The GitHub repository adityamathur06/SentryGlide contains a labelled image folder "splits" with 10 categories: body tissue or organ, gauze, glass equipment packaging, metal equipment packaging, organic waste, paper equipment packaging, plastic equipment packaging, syringe, syringe needle, tweezers. Examples follow, each with its label.

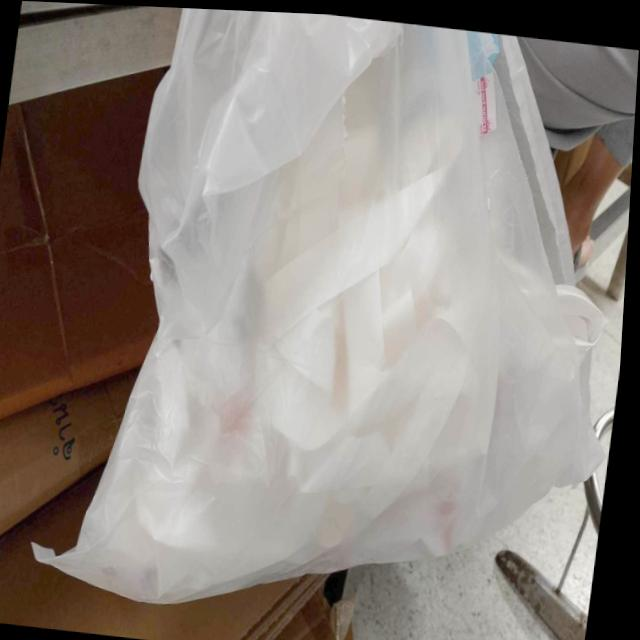
Label: paper equipment packaging

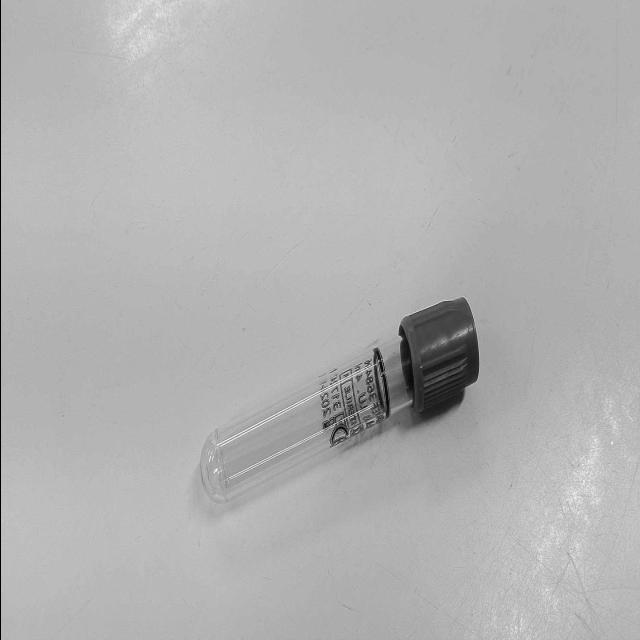
Label: glass equipment packaging

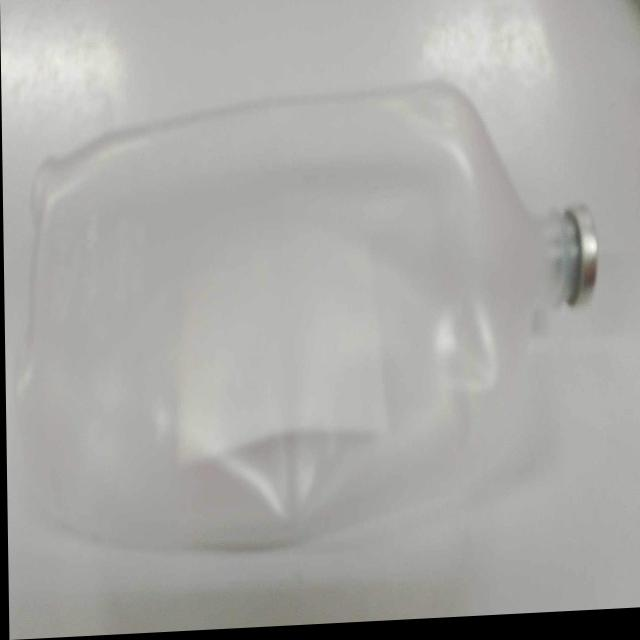
Label: plastic equipment packaging

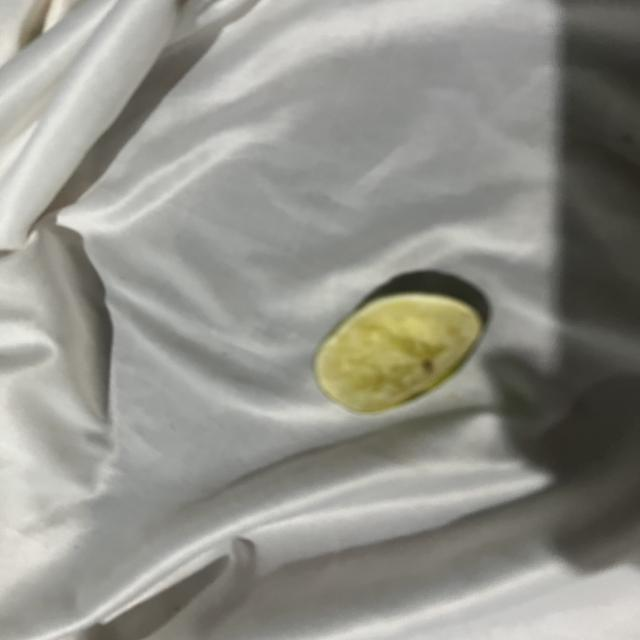
Label: organic waste

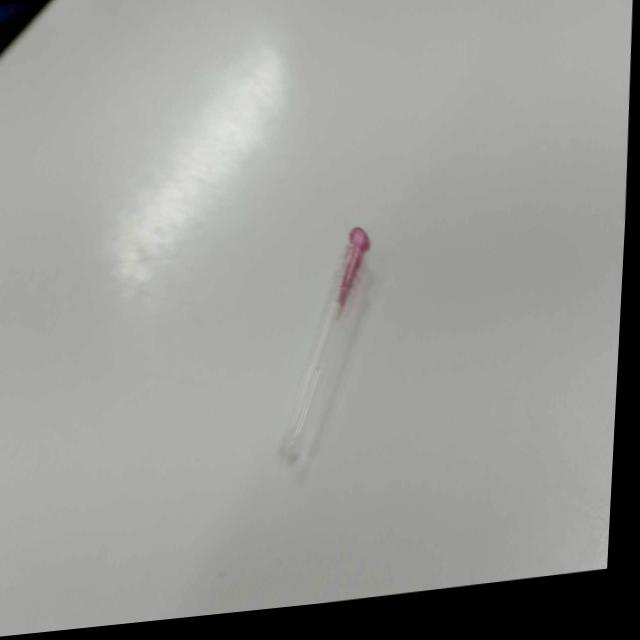
Label: syringe needle

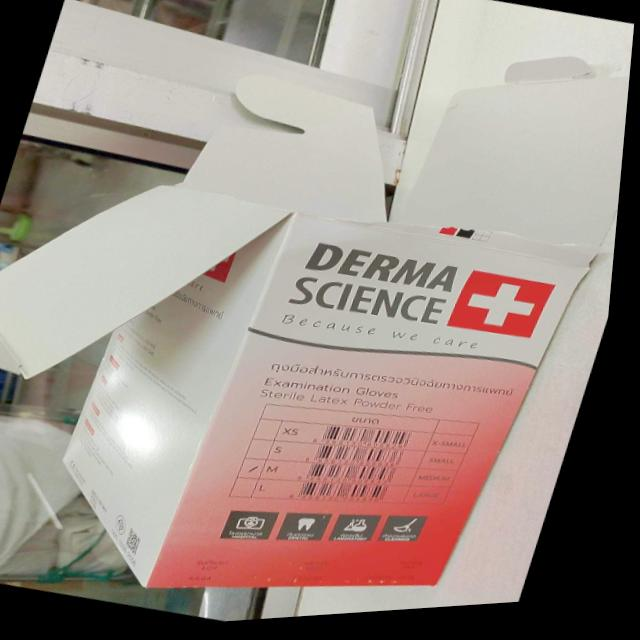
Label: paper equipment packaging
